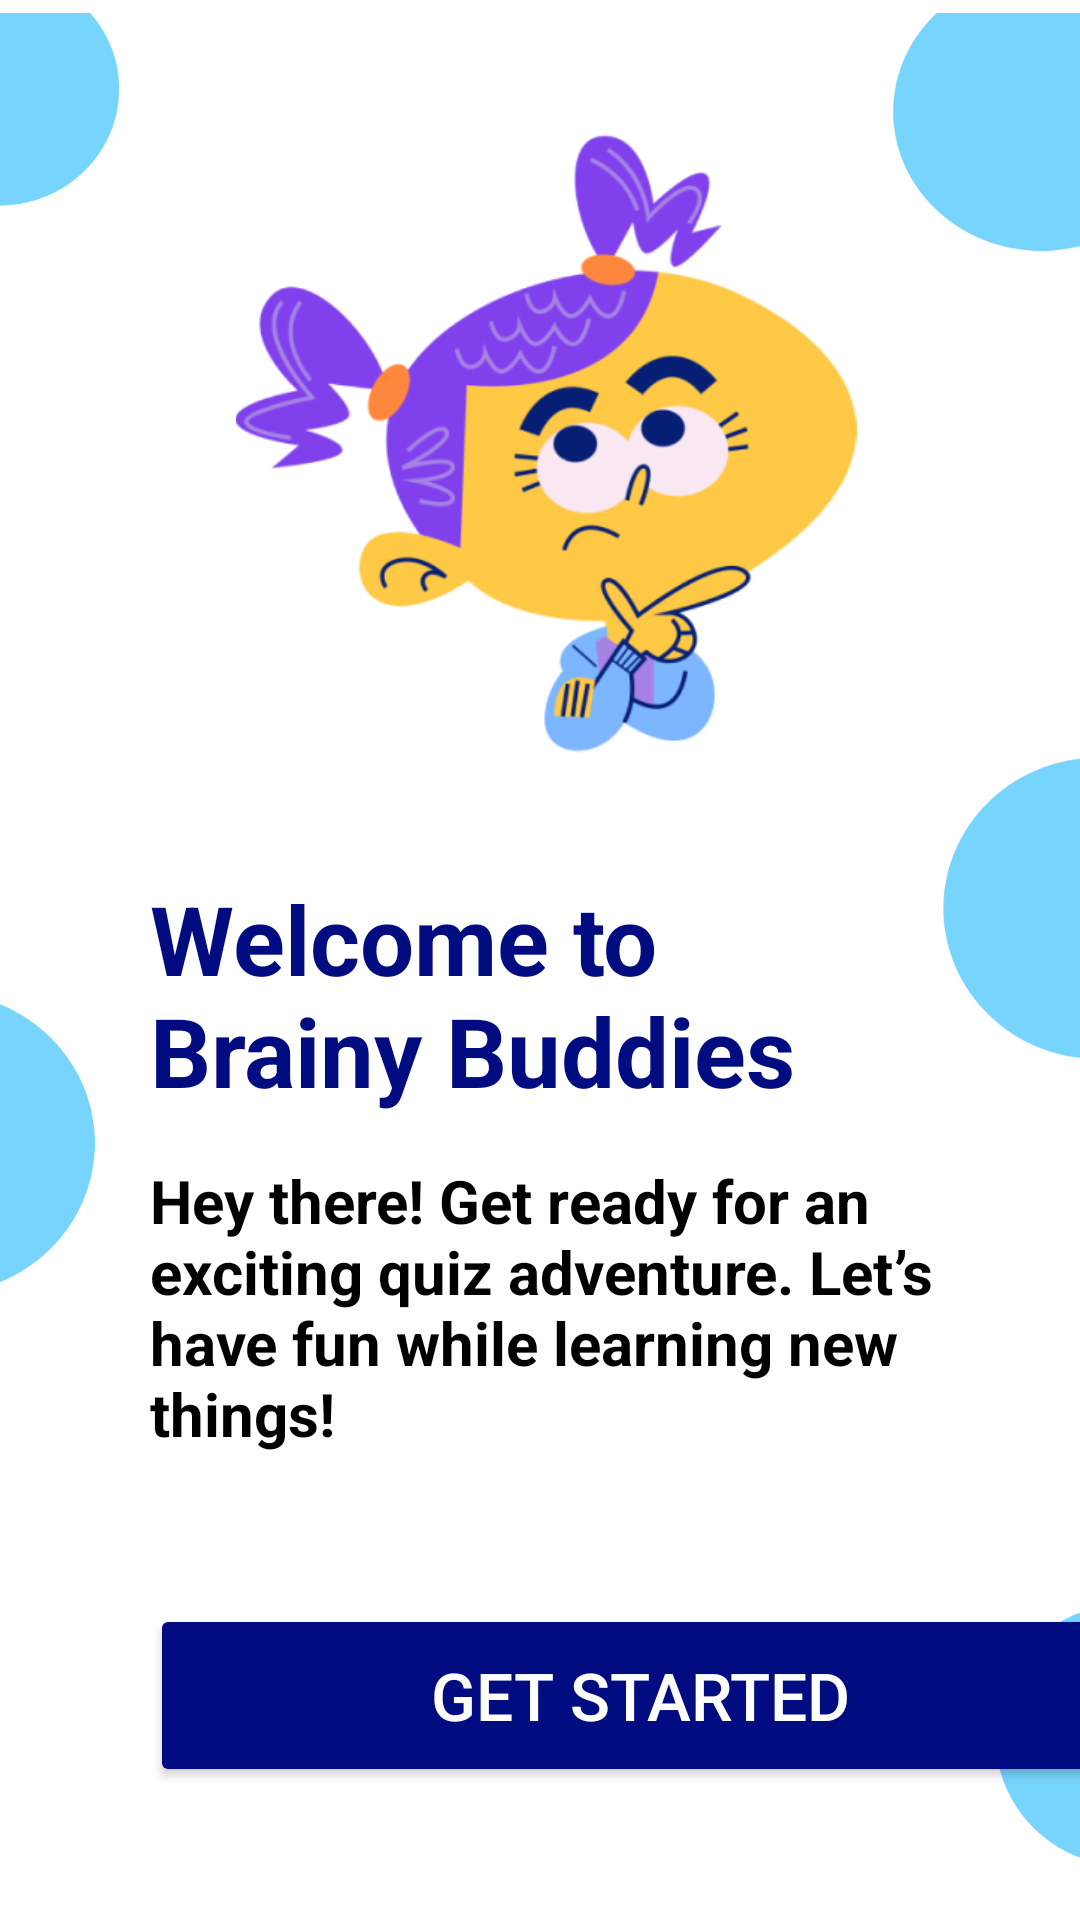

Android layout source for this screen:
<!-- AndroidManifest.xml: application theme Theme.BrainyBuddies -->
<!-- res/layout/activity_started.xml -->
<?xml version="1.0" encoding="utf-8"?>
<androidx.constraintlayout.widget.ConstraintLayout xmlns:android="http://schemas.android.com/apk/res/android"
    xmlns:app="http://schemas.android.com/apk/res-auto"
    xmlns:tools="http://schemas.android.com/tools"
    android:id="@+id/main"
    android:layout_width="match_parent"
    android:layout_height="match_parent"
    android:background="@color/white"
    tools:context=".StartedActivity">


    <ImageView
        android:id="@+id/imageView3"
        android:layout_width="400dp"
        android:layout_height="850dp"
        android:layout_marginTop="-16dp"
        app:layout_constraintEnd_toEndOf="parent"
        app:layout_constraintStart_toStartOf="parent"
        app:layout_constraintTop_toTopOf="parent"
        app:srcCompat="@drawable/img_1" />

    <LinearLayout

        android:layout_width="match_parent"
        android:layout_height="wrap_content"
        android:orientation="vertical"
        app:layout_constraintBottom_toBottomOf="parent"
        app:layout_constraintEnd_toEndOf="parent"
        app:layout_constraintStart_toStartOf="parent"
        app:layout_constraintTop_toTopOf="parent">

        <ImageView
            android:id="@+id/imageView9"
            android:layout_width="224dp"
            android:layout_height="207dp"
            android:layout_marginLeft="70dp"
            app:srcCompat="@drawable/girl" />

        <TextView
            android:id="@+id/textView"
            android:layout_width="match_parent"
            android:layout_height="wrap_content"
            android:layout_marginLeft="50sp"
            android:layout_marginTop="40sp"
            android:text="@string/welcome"
            android:textColor="@color/blue"
            android:textSize="32sp"
            android:textStyle="bold"
            app:layout_constraintBottom_toBottomOf="parent"
            app:layout_constraintTop_toTopOf="parent" />

        <TextView
            android:id="@+id/textView2"
            android:layout_width="match_parent"
            android:layout_height="wrap_content"
            android:layout_marginLeft="50sp"
            android:layout_marginTop="15sp"
            android:text="@string/des"
            android:textColor="@color/black"
            android:textSize="20sp"
            android:textStyle="bold" />

        <Button
            android:id="@+id/button"
            android:layout_width="327dp"
            android:layout_height="61dp"
            android:layout_marginLeft="50sp"
            android:layout_marginTop="50sp"
            android:layout_marginRight="30sp"
            android:backgroundTint="@color/blue"
            android:text="@string/get_started"
            android:textColor="@color/white"
            android:textSize="22sp"
            app:layout_constraintEnd_toEndOf="parent"
            app:layout_constraintStart_toStartOf="parent" />
    </LinearLayout>

</androidx.constraintlayout.widget.ConstraintLayout>
<!-- resources referenced by this layout -->
<resources>
  <color name="black">#FF000000</color>
  <color name="blue">#010C80</color>
  <color name="white">#FFFFFFFF</color>
  <!-- drawable girl: png bitmap (drawable, 51759 bytes) -->
  <!-- drawable img_1: png bitmap (drawable, 33748 bytes) -->
  <string name="des">Hey there! Get ready for an\nexciting quiz adventure. Let’s\nhave fun while learning new\nthings!</string>
  <string name="get_started">Get Started</string>
  <string name="welcome">Welcome to\nBrainy Buddies</string>
  <style name="Theme.BrainyBuddies" parent="Base.Theme.BrainyBuddies" />
  <style name="Base.Theme.BrainyBuddies" parent="Theme.Material3.DayNight.NoActionBar">
          
          
      </style>
</resources>
